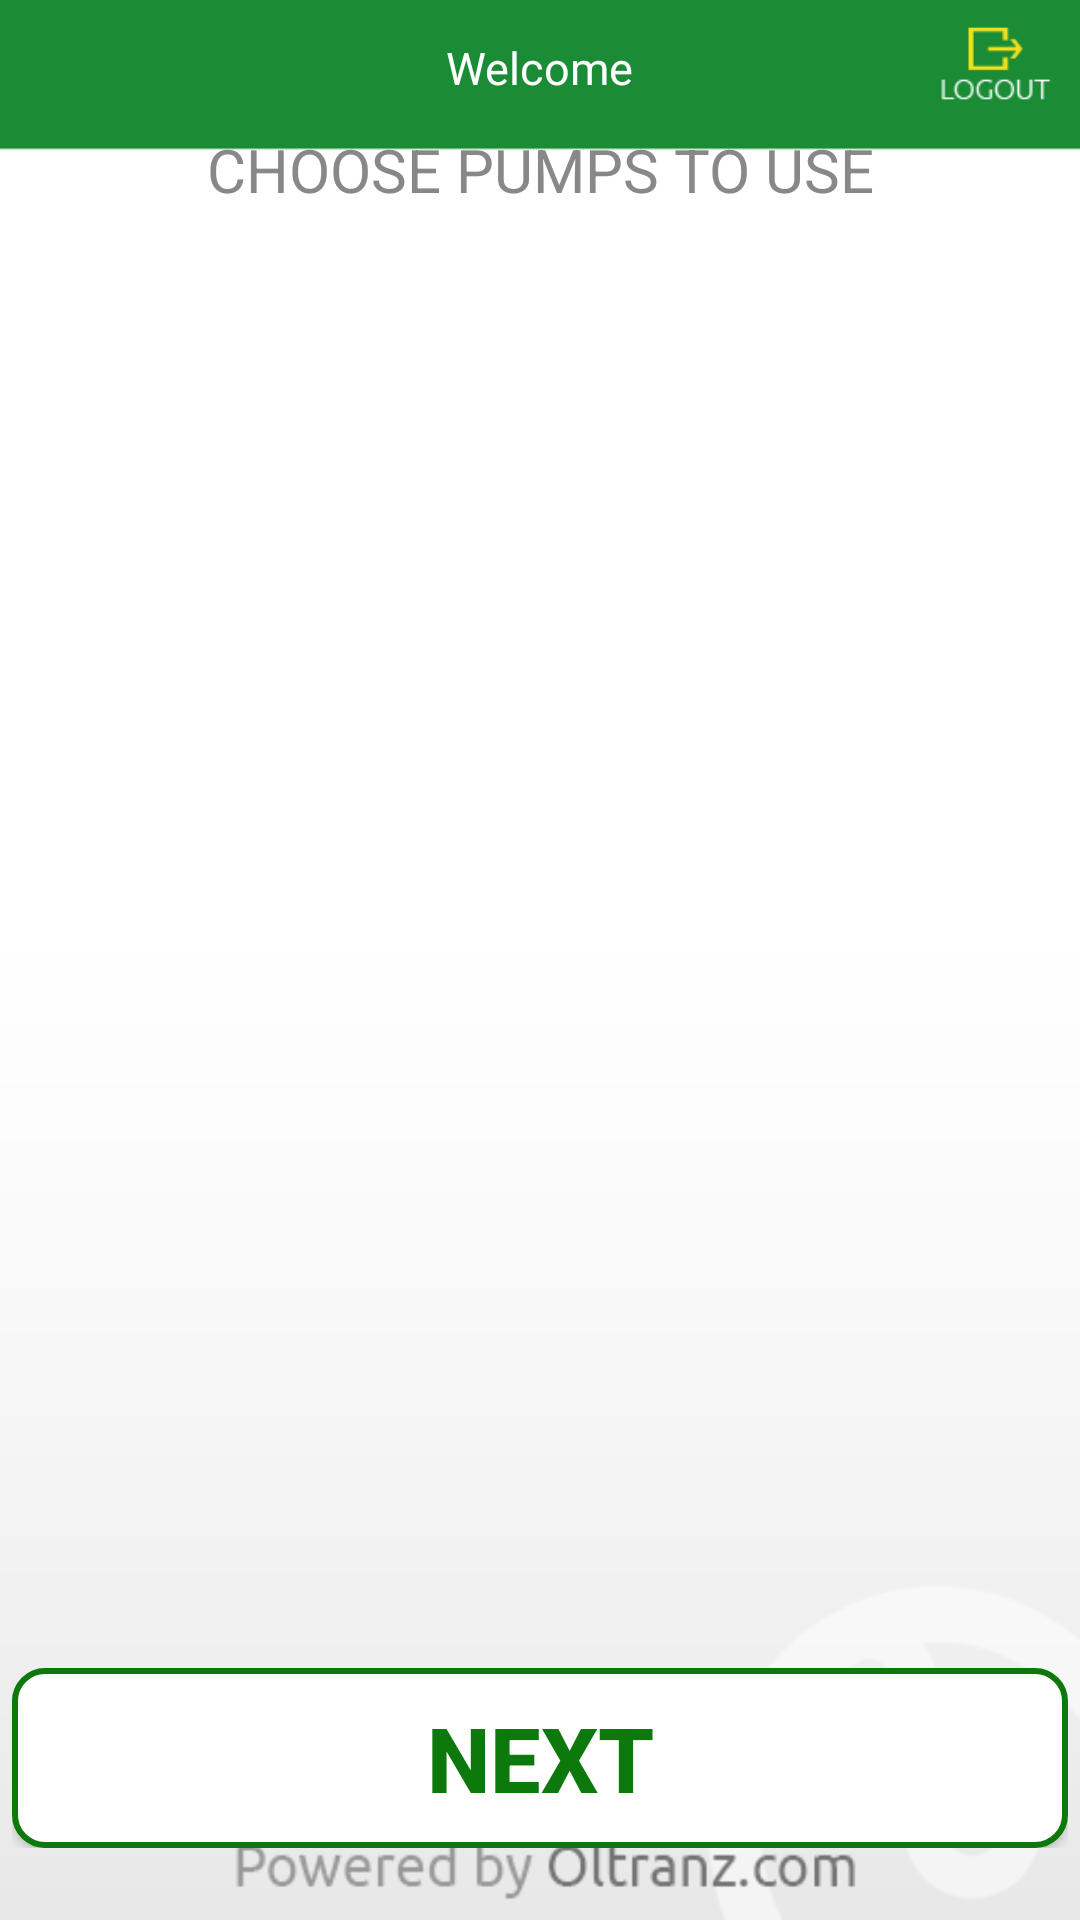

Produce the Android XML layout that renders to this screen, including the resource entries it uses.
<!-- AndroidManifest.xml: application theme AppTheme.NoActionBar -->
<!-- res/layout/activity_select_pumps.xml -->
<?xml version="1.0" encoding="utf-8"?>
<RelativeLayout xmlns:android="http://schemas.android.com/apk/res/android"
    xmlns:tools="http://schemas.android.com/tools"
    android:id="@+id/pumplayout"
    android:layout_width="match_parent"
    android:layout_height="match_parent"
    android:background="@drawable/main_background"
    android:padding="4dp"
    tools:context="com.aub.oltranz.mysppayfuel.SelectPumps">

    <TableRow
        android:id="@+id/header"
        android:layout_width="match_parent"
        android:layout_height="wrap_content"
        android:layout_alignParentTop="true"
        android:layout_centerHorizontal="true"
        android:layout_gravity="center_horizontal"
        android:layout_marginTop="2dp">

        <RelativeLayout
            android:layout_width="match_parent"
            android:layout_height="match_parent">

            <TextView
                android:id="@+id/lblname"
                android:layout_width="wrap_content"
                android:layout_height="wrap_content"
                android:layout_centerInParent="true"
                android:text="@string/wlcm"
                android:textAppearance="?android:attr/textAppearanceMedium"
                android:textColor="#ffffff"
                android:textSize="15sp"/>
            <Button
                android:id="@+id/button"
                android:layout_width="50dp"
                android:layout_height="33dp"
                android:layout_alignParentRight="true"
                android:background="@drawable/logout_button"
                android:onClick="logout" />
        </RelativeLayout>
    </TableRow>
    <TextView
        android:id="@+id/popupTv"
        android:layout_width="match_parent"
        android:layout_height="wrap_content"
        android:layout_below="@+id/header"
        android:layout_gravity="center_horizontal"
        android:layout_marginTop="4dp"
        android:gravity="center"
        android:text="CHOOSE PUMPS TO USE"
        android:textAppearance="?android:attr/textAppearanceMedium"
        android:textColor="@color/darkgray"
        android:textSize="20sp"/>

    <TableRow
        android:layout_width="match_parent"
        android:layout_height="match_parent"
        android:layout_below="@+id/popupTv"
        android:layout_centerHorizontal="true"
        android:layout_marginBottom="80dp">

        <ListView
            android:id="@+id/pumlist"
            android:layout_width="match_parent"
            android:layout_height="wrap_content"
            android:divider="@color/list_divider"
            android:dividerHeight="1dp"
            android:listSelector="@drawable/list_row_selector" />

    </TableRow>

            <TableRow
                android:layout_width="match_parent"
                android:layout_height="wrap_content"
                android:layout_alignParentBottom="true"
                android:layout_centerHorizontal="true"
                android:layout_marginBottom="20dp">
                <Button
                    android:id="@+id/next"
                    android:layout_width="match_parent"
                    android:layout_height="60dp"
                    android:layout_gravity="center_horizontal"
                    android:background="@drawable/button_shape_positive"
                    android:onClick="next"
                    android:text="NEXT"
                    android:textColor="@drawable/text_button_positive"
                    android:textSize="30sp"
                    android:textStyle="bold" />

            </TableRow>

</RelativeLayout>
<!-- resources referenced by this layout -->
<resources>
  <color name="darkgray">#888888</color>
  <color name="list_divider">#d9d9d9</color>
  <!-- drawable button_shape_positive (drawable) -->
  <?xml version="1.0" encoding="utf-8"?>
  <selector xmlns:android="http://schemas.android.com/apk/res/android" >
      <item android:state_pressed="true" >
          <shape android:shape="rectangle"  >
              <corners
                  android:bottomRightRadius="10dp"
                  android:bottomLeftRadius="10dp"
                  android:topLeftRadius="10dp"
                  android:topRightRadius="10dp"
                  />
              <stroke android:width="1dip" android:color="@color/positive" />
              <solid android:color="@color/positive" />
          </shape>
      </item>
      <item android:state_focused="true">
          <shape android:shape="rectangle"  >
              <corners
                  android:bottomRightRadius="10dp"
                  android:bottomLeftRadius="10dp"
                  android:topLeftRadius="10dp"
                  android:topRightRadius="10dp" />
              <stroke android:width="1dip" android:color="@color/positive" />
              <solid android:color="#5c0c3979"/>
          </shape>
      </item>
      <item >
          <shape android:shape="rectangle"  >
              <corners
                  android:bottomRightRadius="10dp"
                  android:bottomLeftRadius="10dp"
                  android:topLeftRadius="10dp"
                  android:topRightRadius="10dp" />
              <solid android:color="@color/white" />
              <stroke android:width="2dip" android:color="@color/positive" />
               </shape>
      </item>
  </selector>
  <!-- drawable logout_button: png bitmap (drawable, 1721 bytes) -->
  <!-- drawable main_background: jpg bitmap (drawable, 18294 bytes) -->
  <!-- drawable text_button_positive (drawable) -->
  <?xml version="1.0" encoding="utf-8"?>
  <selector xmlns:android="http://schemas.android.com/apk/res/android">
      <item android:color="@color/appWhite" android:state_focused="true" android:state_pressed="false" />
      <item android:color="@color/appWhite" android:state_focused="true" android:state_pressed="true" />
      <item android:color="@color/appWhite" android:state_focused="false" android:state_pressed="true" />
      <item android:color="@color/positive" />
  </selector>
  <string name="wlcm">Welcome </string>
  <style name="AppTheme.NoActionBar">
          <item name="windowActionBar">false</item>
          <item name="windowNoTitle">true</item>
      </style>
  <color name="positive">#0d790c</color>
  <color name="white">#ffffff</color>
  <color name="appWhite">#ffffff</color>
</resources>
